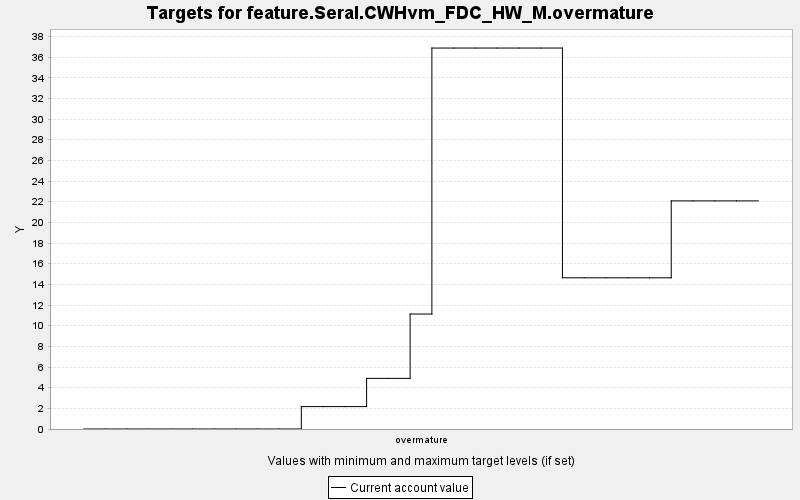

The file beside this chart, header and first rows:
TARGET, PERIOD, YEAR, PERIODWIDTH, MINIMUM, MAXIMUM, MINWEIGHT, MAXWEIGHT, CURRENT, SUMMARY
feature.Seral.CWHvm_FDC_HW_M.overmature, 0, 0, 10.0, 0.0, 10000, 1.0, 1.0, 0.0, 0.0
feature.Seral.CWHvm_FDC_HW_M.overmature, 1, 10, 10.0, 0.0, 10000, 1.0, 1.0, 0.0, 0.0
feature.Seral.CWHvm_FDC_HW_M.overmature, 2, 20, 10.0, 0.0, 10000, 1.0, 1.0, 0.0, 0.0
feature.Seral.CWHvm_FDC_HW_M.overmature, 3, 30, 10.0, 0.0, 10000, 1.0, 1.0, 0.0, 0.0
feature.Seral.CWHvm_FDC_HW_M.overmature, 4, 40, 10.0, 0.0, 10000, 1.0, 1.0, 0.0, 0.0
feature.Seral.CWHvm_FDC_HW_M.overmature, 5, 50, 10.0, 0.0, 10000, 1.0, 1.0, 0.0, 0.0
feature.Seral.CWHvm_FDC_HW_M.overmature, 6, 60, 10.0, 0.0, 10000, 1.0, 1.0, 0.0, 0.0
feature.Seral.CWHvm_FDC_HW_M.overmature, 7, 70, 10.0, 0.0, 10000, 1.0, 1.0, 0.0, 0.0
feature.Seral.CWHvm_FDC_HW_M.overmature, 8, 80, 10.0, 0.0, 10000, 1.0, 1.0, 0.0, 0.0
feature.Seral.CWHvm_FDC_HW_M.overmature, 9, 90, 10.0, 0.0, 10000, 1.0, 1.0, 0.0, 0.0
feature.Seral.CWHvm_FDC_HW_M.overmature, 10, 100, 10.0, 0.0, 10000, 1.0, 1.0, 2.169, 0.0
feature.Seral.CWHvm_FDC_HW_M.overmature, 11, 110, 10.0, 0.0, 10000, 1.0, 1.0, 2.169, 0.0
feature.Seral.CWHvm_FDC_HW_M.overmature, 12, 120, 10.0, 0.0, 10000, 1.0, 1.0, 2.169, 0.0
feature.Seral.CWHvm_FDC_HW_M.overmature, 13, 130, 10.0, 0.0, 10000, 1.0, 1.0, 4.9, 0.0
feature.Seral.CWHvm_FDC_HW_M.overmature, 14, 140, 10.0, 0.0, 10000, 1.0, 1.0, 4.9, 0.0
feature.Seral.CWHvm_FDC_HW_M.overmature, 15, 150, 10.0, 0.0, 10000, 1.0, 1.0, 11.13, 0.0
feature.Seral.CWHvm_FDC_HW_M.overmature, 16, 160, 10.0, 0.0, 10000, 1.0, 1.0, 36.88, 0.0
feature.Seral.CWHvm_FDC_HW_M.overmature, 17, 170, 10.0, 0.0, 10000, 1.0, 1.0, 36.88, 0.0
feature.Seral.CWHvm_FDC_HW_M.overmature, 18, 180, 10.0, 0.0, 10000, 1.0, 1.0, 36.88, 0.0
feature.Seral.CWHvm_FDC_HW_M.overmature, 19, 190, 10.0, 0.0, 10000, 1.0, 1.0, 36.88, 0.0
feature.Seral.CWHvm_FDC_HW_M.overmature, 20, 200, 10.0, 0.0, 10000, 1.0, 1.0, 36.88, 0.0
feature.Seral.CWHvm_FDC_HW_M.overmature, 21, 210, 10.0, 0.0, 10000, 1.0, 1.0, 36.88, 0.0
feature.Seral.CWHvm_FDC_HW_M.overmature, 22, 220, 10.0, 0.0, 10000, 1.0, 1.0, 14.64, 0.0
feature.Seral.CWHvm_FDC_HW_M.overmature, 23, 230, 10.0, 0.0, 10000, 1.0, 1.0, 14.64, 0.0
feature.Seral.CWHvm_FDC_HW_M.overmature, 24, 240, 10.0, 0.0, 10000, 1.0, 1.0, 14.64, 0.0
feature.Seral.CWHvm_FDC_HW_M.overmature, 25, 250, 10.0, 0.0, 10000, 1.0, 1.0, 14.64, 0.0
feature.Seral.CWHvm_FDC_HW_M.overmature, 26, 260, 10.0, 0.0, 10000, 1.0, 1.0, 14.64, 0.0
feature.Seral.CWHvm_FDC_HW_M.overmature, 27, 270, 10.0, 0.0, 10000, 1.0, 1.0, 22.08, 0.0
feature.Seral.CWHvm_FDC_HW_M.overmature, 28, 280, 10.0, 0.0, 10000, 1.0, 1.0, 22.08, 0.0
feature.Seral.CWHvm_FDC_HW_M.overmature, 29, 290, 10.0, 0.0, 10000, 1.0, 1.0, 22.08, 0.0
feature.Seral.CWHvm_FDC_HW_M.overmature, 30, 300, 10.0, 0.0, 10000, 1.0, 1.0, 22.08, 0.0
